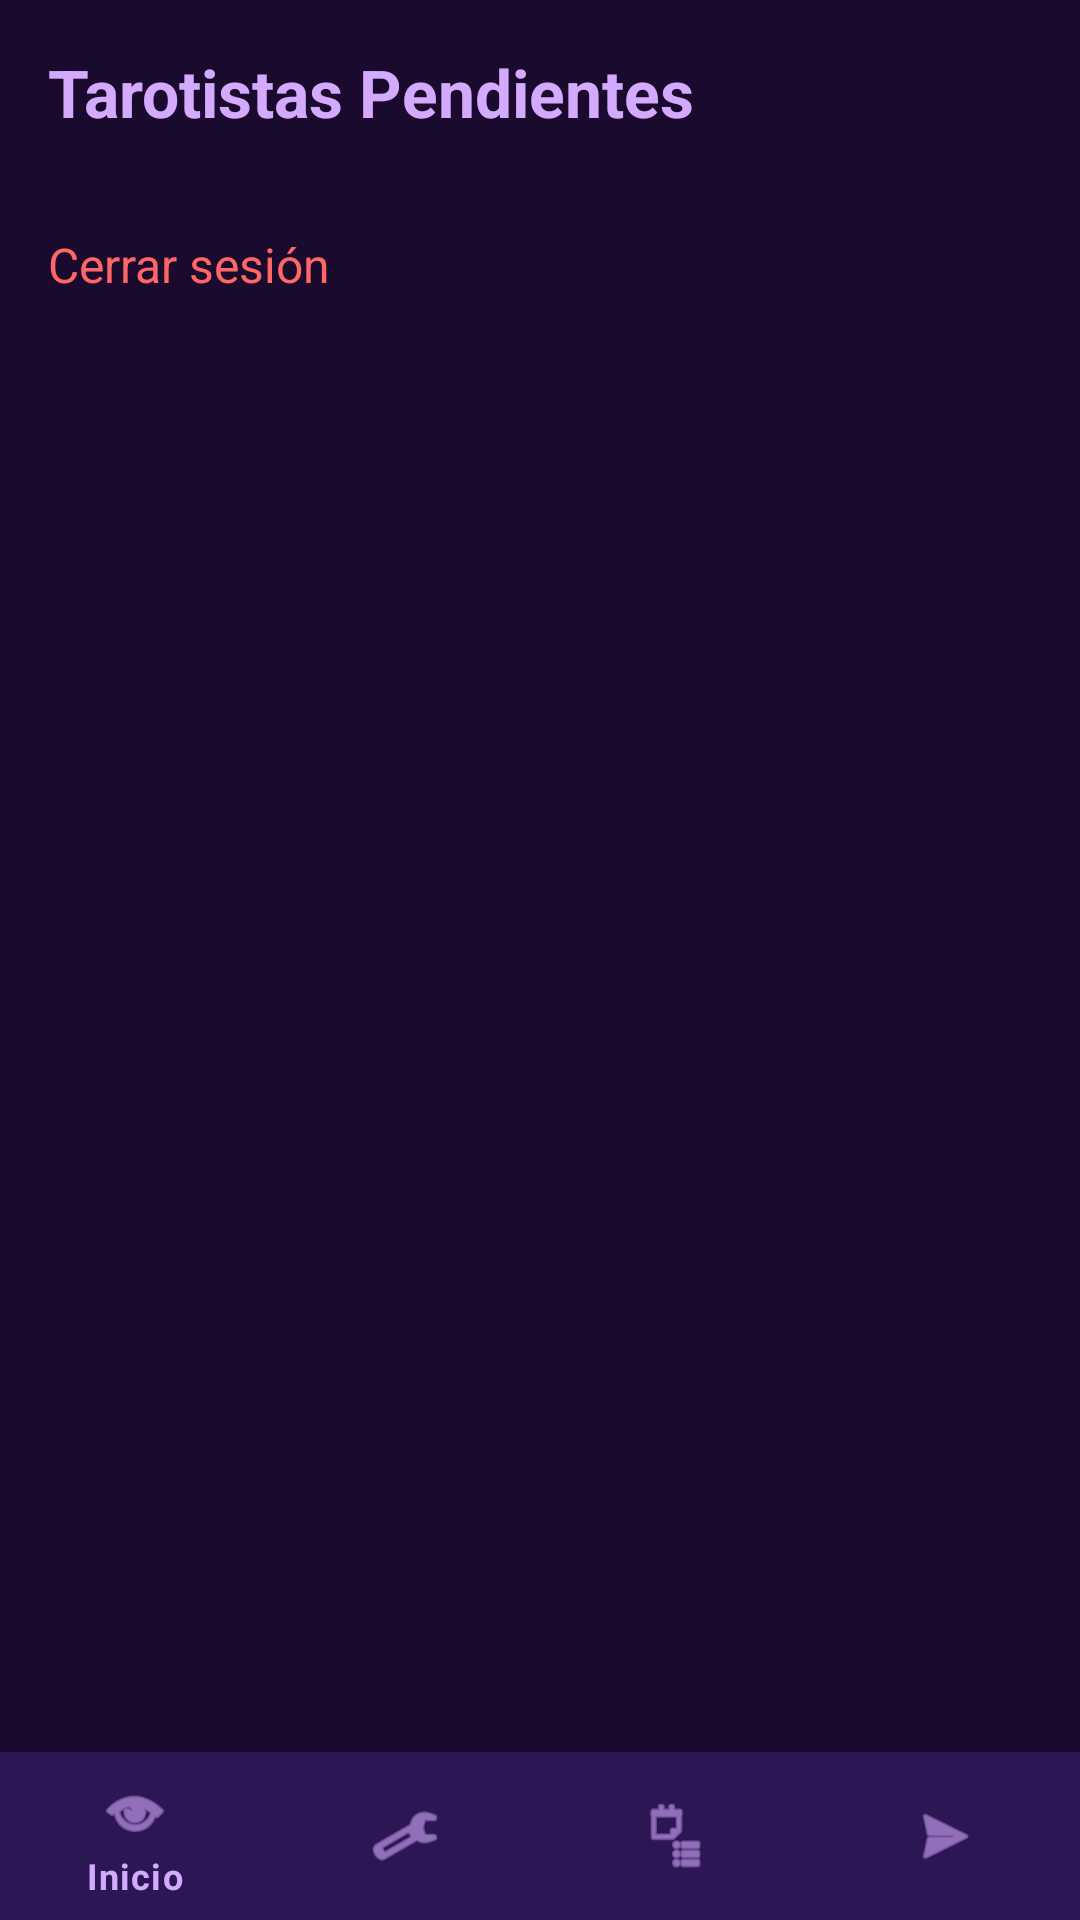

Layout XML and referenced resources for this Android screen:
<!-- AndroidManifest.xml: application theme Theme.ConectaTarot -->
<!-- res/layout/activity_gestion_tarotistas.xml -->
<?xml version="1.0" encoding="utf-8"?>
<LinearLayout xmlns:android="http://schemas.android.com/apk/res/android"
    xmlns:app="http://schemas.android.com/apk/res-auto"
    android:id="@+id/main"
    android:layout_width="match_parent"
    android:layout_height="match_parent"
    android:orientation="vertical"
    android:background="#1a0a2e">

    <TextView
        android:layout_width="wrap_content"
        android:layout_height="wrap_content"
        android:text="Tarotistas Pendientes"
        android:textSize="22sp"
        android:textStyle="bold"
        android:textColor="#d4aaff"
        android:padding="16dp"/>

    <TextView
        android:id="@+id/tvLogout"
        android:layout_width="wrap_content"
        android:layout_height="wrap_content"
        android:layout_margin="16dp"
        android:text="Cerrar sesión"
        android:textColor="#ff6666"
        android:textSize="16sp"/>

    <androidx.recyclerview.widget.RecyclerView
        android:id="@+id/rvTarotistas"
        android:layout_width="match_parent"
        android:layout_height="0dp"
        android:layout_weight="1"/>

    <com.google.android.material.bottomnavigation.BottomNavigationView
        android:id="@+id/bottomNav"
        android:layout_width="match_parent"
        android:layout_height="wrap_content"
        android:background="#2d1654"
        app:itemIconTint="#d4aaff"
        app:itemTextColor="#d4aaff"
        app:menu="@menu/admin_bottom_nav_menu"/>

</LinearLayout>
<!-- resources referenced by this layout -->
<resources>
  <style name="Theme.ConectaTarot" parent="Theme.MaterialComponents.Light.NoActionBar">
          <item name="colorPrimary">#7d3cae</item>
          <item name="colorPrimaryDark">#2d1654</item>
          <item name="colorAccent">#d4aaff</item>
          <item name="android:windowBackground">#1a0a2e</item>
      </style>
</resources>
